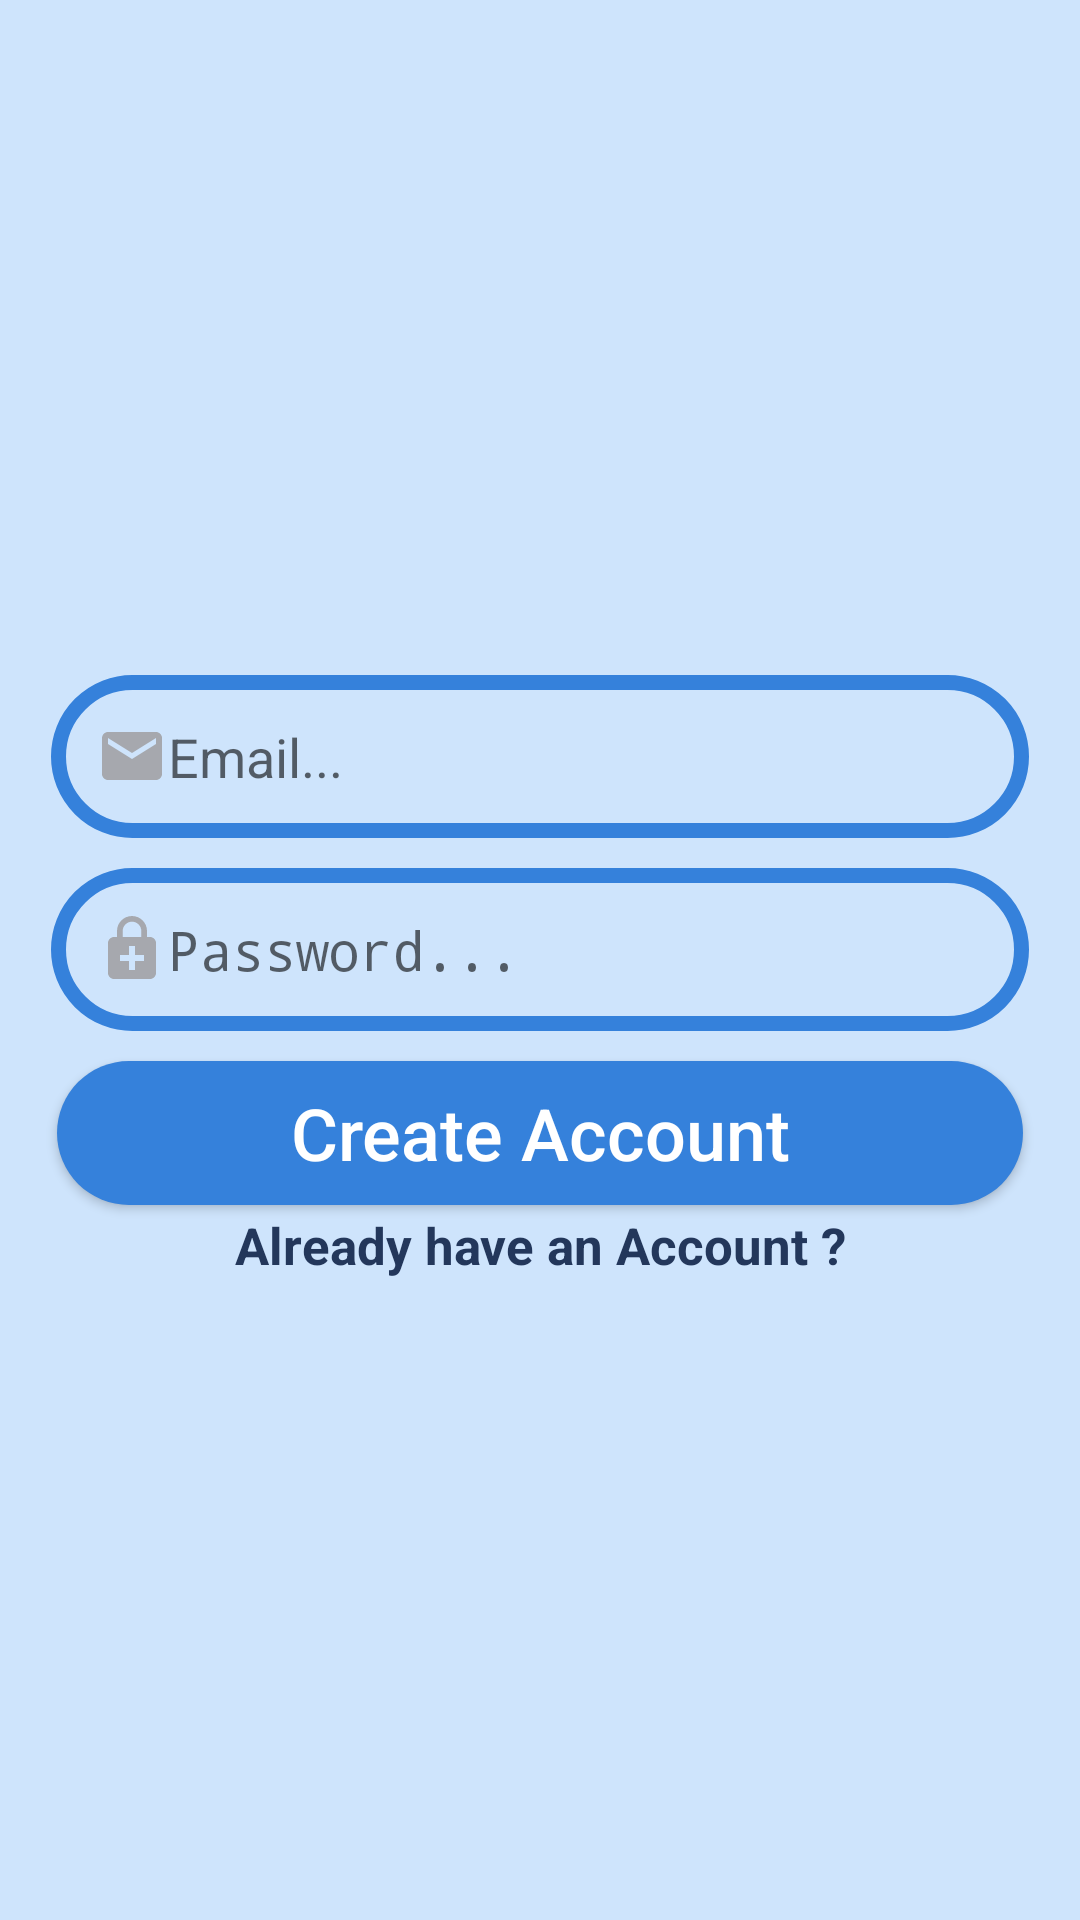

Layout XML and referenced resources for this Android screen:
<!-- AndroidManifest.xml: application theme AppTheme -->
<!-- res/layout/activity_register.xml -->
<?xml version="1.0" encoding="utf-8"?>
<RelativeLayout xmlns:android="http://schemas.android.com/apk/res/android"
    xmlns:tools="http://schemas.android.com/tools"
    android:layout_width="match_parent"
    android:layout_height="match_parent"
    android:background="@color/colorPrimaryLight"
    tools:context=".RegisterActivity">

    <ImageView
        android:id="@+id/register_image"
        android:layout_width="match_parent"
        android:layout_height="200dp"
        android:layout_alignParentStart="true"
        android:layout_alignParentTop="true"
        android:scaleType="fitCenter"
        android:src="@drawable/ic_launcher" />

    <EditText
        android:id="@+id/register_email"
        android:layout_width="match_parent"
        android:layout_height="wrap_content"
        android:layout_below="@+id/register_image"
        android:layout_alignParentStart="true"
        android:layout_marginLeft="17dp"
        android:layout_marginTop="25dp"
        android:layout_marginRight="17dp"
        android:background="@drawable/inputs"
        android:drawableStart="@drawable/email"
        android:hint="Email..."
        android:inputType="textEmailAddress"
        android:padding="15dp" />

    <EditText
        android:id="@+id/register_password"
        android:layout_width="match_parent"
        android:layout_height="wrap_content"
        android:layout_below="@+id/register_email"
        android:layout_alignParentStart="true"
        android:layout_marginLeft="17dp"
        android:layout_marginTop="10dp"
        android:layout_marginRight="17dp"
        android:background="@drawable/inputs"
        android:drawableStart="@drawable/password"
        android:hint="Password..."
        android:inputType="textPassword"
        android:padding="15dp" />

    <Button
        android:id="@+id/register_button"
        android:layout_width="match_parent"
        android:layout_height="wrap_content"
        android:layout_below="@+id/register_password"
        android:layout_marginLeft="19dp"
        android:layout_marginTop="10dp"
        android:layout_marginRight="19dp"
        android:background="@drawable/button_common"
        android:padding="4dp"
        android:text="Create Account"
        android:textAllCaps="false"
        android:textColor="@android:color/background_light"
        android:textSize="24sp" />

    <TextView
        android:id="@+id/already_have_account_link"
        android:layout_width="match_parent"
        android:layout_height="wrap_content"
        android:layout_below="@+id/register_button"
        android:layout_centerHorizontal="true"
        android:layout_marginLeft="15dp"
        android:layout_marginTop="2dp"
        android:layout_marginRight="23dp"
        android:text="Already have an Account ?"
        android:textAlignment="center"
        android:textColor="@color/colorPrimaryDark"
        android:textSize="17sp"
        android:textStyle="bold" />
</RelativeLayout>
<!-- resources referenced by this layout -->
<resources>
  <color name="colorPrimaryDark">#23375B</color>
  <color name="colorPrimaryLight">#CEE4FC</color>
  <!-- drawable button_common (drawable) -->
  <?xml version="1.0" encoding="utf-8"?>
  <shape
      xmlns:android="http://schemas.android.com/apk/res/android">
      <solid
          android:color="@color/colorPrimary">
      </solid>
      <corners android:radius="30dp" />
      <padding android:bottom="7dp"
          android:left="7dp"
          android:right="7dp"
          android:top="7dp"/>
  </shape>
  <!-- drawable email (drawable-anydpi) -->
  <vector xmlns:android="http://schemas.android.com/apk/res/android"
      android:width="24dp"
      android:height="24dp"
      android:viewportWidth="24"
      android:viewportHeight="24"
      android:tint="#9B999A"
      android:alpha="0.8">
      <path
          android:fillColor="#FF000000"
          android:pathData="M20,4L4,4c-1.1,0 -1.99,0.9 -1.99,2L2,18c0,1.1 0.9,2 2,2h16c1.1,0 2,-0.9 2,-2L22,6c0,-1.1 -0.9,-2 -2,-2zM20,8l-8,5 -8,-5L4,6l8,5 8,-5v2z"/>
  </vector>
  <!-- drawable ic_launcher: png bitmap (mipmap-hdpi, 6596 bytes) -->
  <!-- drawable inputs (drawable) -->
  <?xml version="1.0" encoding="utf-8"?>
  <shape
      xmlns:android="http://schemas.android.com/apk/res/android">
      <stroke android:color="@color/colorPrimary"
          android:width="5dp" >
      </stroke>
      <corners android:radius="30dp"/>
  </shape>
  <!-- drawable password (drawable-anydpi) -->
  <vector xmlns:android="http://schemas.android.com/apk/res/android"
      android:width="24dp"
      android:height="24dp"
      android:viewportWidth="24"
      android:viewportHeight="24"
      android:tint="#9B999A"
      android:alpha="0.8">
      <path
          android:fillColor="#FF000000"
          android:pathData="M18,8h-1V6c0,-2.76 -2.24,-5 -5,-5S7,3.24 7,6v2H6c-1.1,0 -2,0.9 -2,2v10c0,1.1 0.9,2 2,2h12c1.1,0 2,-0.9 2,-2V10c0,-1.1 -0.9,-2 -2,-2zM8.9,6c0,-1.71 1.39,-3.1 3.1,-3.1s3.1,1.39 3.1,3.1v2H8.9V6zM16,16h-3v3h-2v-3H8v-2h3v-3h2v3h3v2z"/>
  </vector>
  <style name="AppTheme" parent="Theme.AppCompat.Light.NoActionBar">
          <item name="colorPrimary">@color/colorPrimary</item>
          <item name="colorPrimaryDark">@color/colorPrimaryDark</item>
          <item name="colorAccent">@color/colorAccent</item>
      </style>
  <color name="colorPrimary">#3581DB</color>
  <color name="colorAccent">#FDBA21</color>
</resources>
